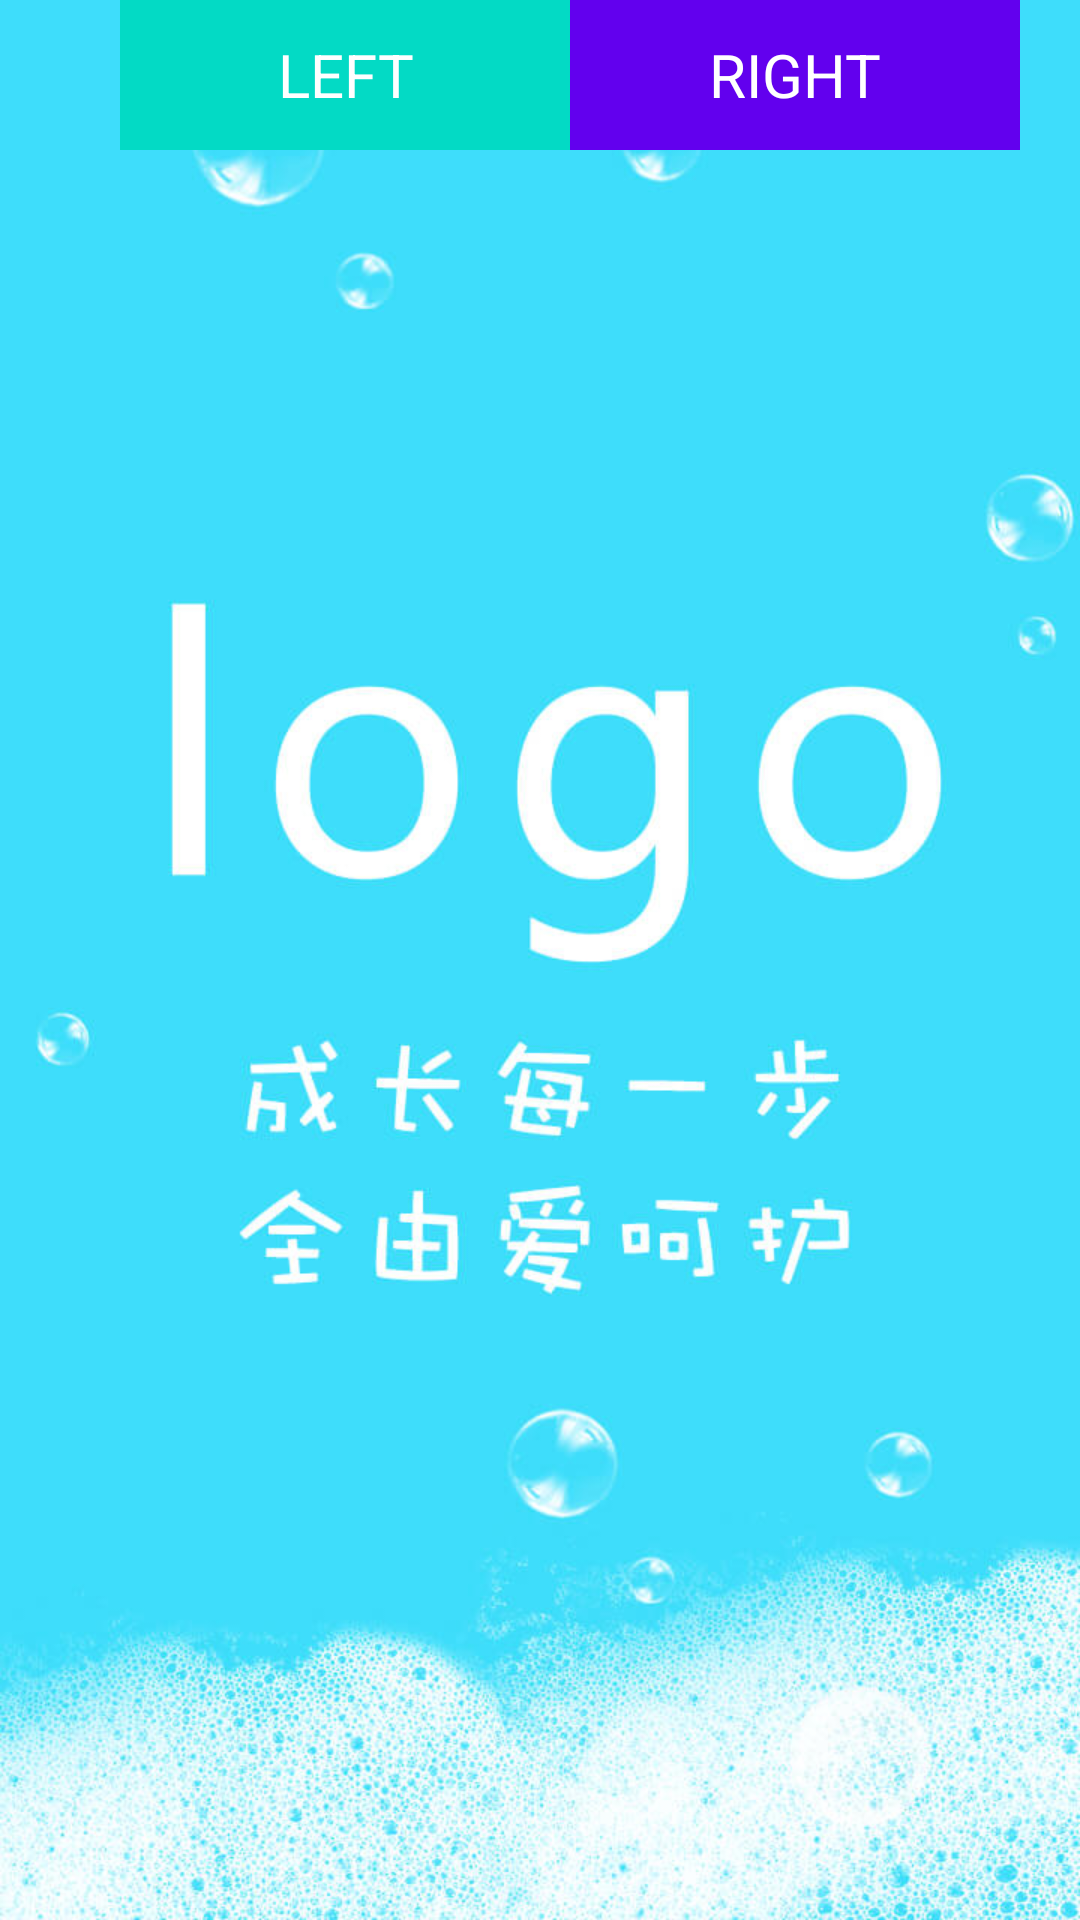

Produce the Android XML layout that renders to this screen, including the resource entries it uses.
<!-- AndroidManifest.xml: application theme AppThemeWelcome -->
<!-- res/layout/activity_main.xml -->
<LinearLayout xmlns:android="http://schemas.android.com/apk/res/android"
    xmlns:app="http://schemas.android.com/apk/res-auto"
    xmlns:tools="http://schemas.android.com/tools"
    android:id="@+id/constraintLayout"
    android:layout_width="match_parent"
    android:layout_height="match_parent">

    <ImageView
        android:id="@+id/iv"
        android:layout_width="40dp"
        android:layout_height="40dp"
        android:contentDescription="@string/todo"
        android:scaleType="centerCrop"
        android:src="@drawable/ic_launcher_background"/>

    <TextView
        android:id="@+id/xml"
        style="@style/btn"
        android:text="@string/left"/>

    <TextView
        android:id="@+id/x2c"
        style="@style/btn"
        android:background="@color/colorPrimary"
        android:text="@string/right" />


    <ViewStub
        android:id="@+id/stub"
        android:layout_width="match_parent"
        android:layout_height="wrap_content"/>

</LinearLayout>
<!-- resources referenced by this layout -->
<resources>
  <string name="left">LEFT</string>
  <string name="right">RIGHT</string>
  <string name="todo">TODO</string>
  <style name="btn">
          <item name="android:layout_height">50dp</item>
          <item name="android:layout_width">150dp</item>
          <item name="android:textColor">#ffffff</item>
          <item name="android:background">@color/colorAccent</item>
          <item name="android:gravity">center</item>
          <item name="android:textSize">20dp</item>
      </style>
  <style name="AppThemeWelcome" parent="Theme.AppCompat.Light.DarkActionBar">
          
          <item name="colorPrimary">@color/colorPrimary</item>
          <item name="colorPrimaryDark">@color/colorPrimaryDark</item>
          <item name="colorAccent">@color/colorAccent</item>
          <item name="android:windowBackground">@mipmap/logo</item>  
      </style>
  <!-- not gathered from this repository: default colours our renderer supplied (Android Studio template values) -->
  <color name="colorPrimary">#FF6200EE</color>
  <color name="colorPrimaryDark">#FF3700B3</color>
  <color name="colorAccent">#FF03DAC5</color>
</resources>
